2-way image classification set "real_herlev" from GitHub (codegen2346/cervical-cancer-detection-ai); label vocabulary: abnormal, normal.

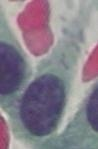
Label: abnormal

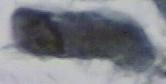
Label: normal

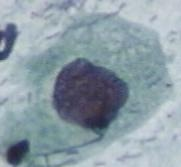
Label: abnormal

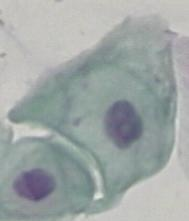
Label: normal

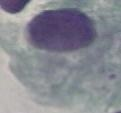
Label: abnormal

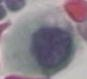
Label: normal
